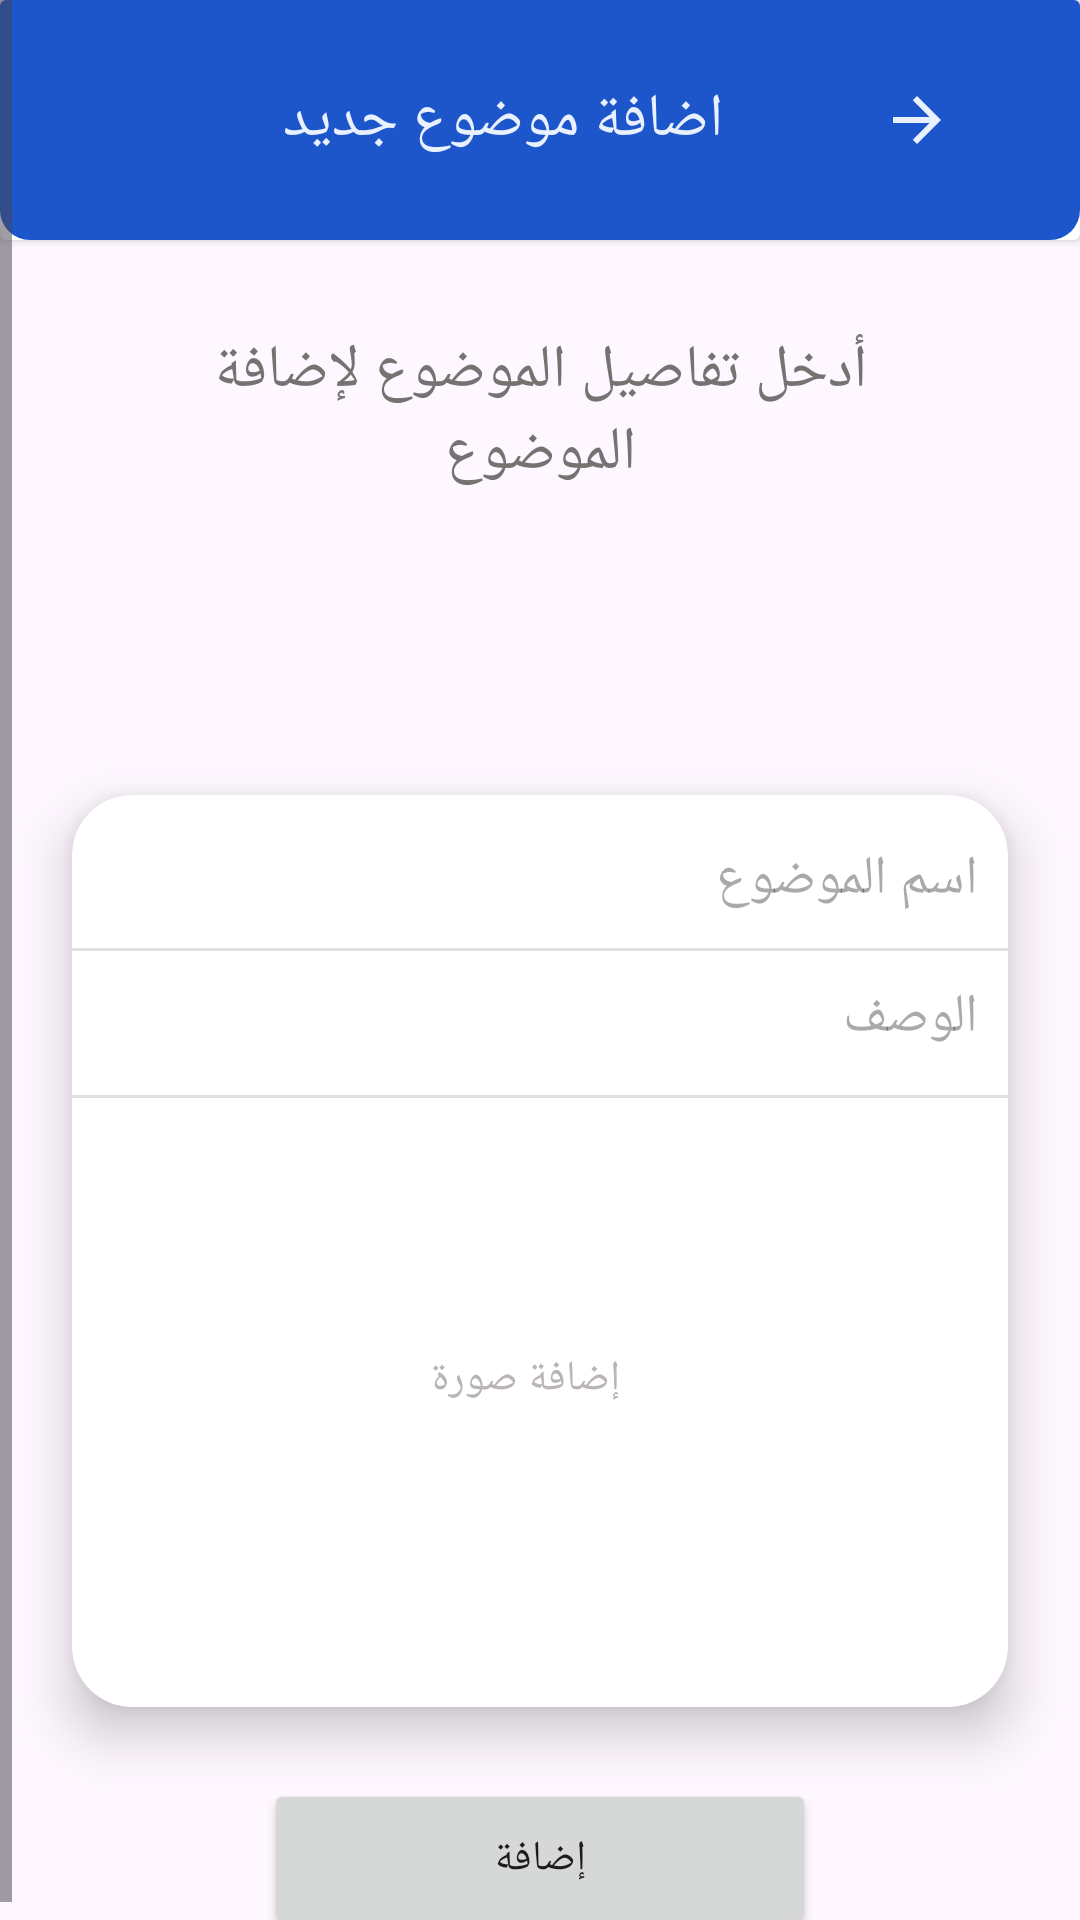

Produce the Android XML layout that renders to this screen, including the resource entries it uses.
<!-- AndroidManifest.xml: application theme Theme.FinalCloudProject -->
<!-- res/layout/fragment_add_topic.xml -->
<?xml version="1.0" encoding="utf-8"?>
<androidx.constraintlayout.widget.ConstraintLayout xmlns:android="http://schemas.android.com/apk/res/android"
    xmlns:app="http://schemas.android.com/apk/res-auto"
    xmlns:tools="http://schemas.android.com/tools"
    android:layout_width="match_parent"
    android:layout_height="match_parent"
    android:layoutDirection="rtl"
    tools:context=".View.Doctor.AddTopicFragment">

    <ScrollView
        android:layout_width="match_parent"
        android:layout_height="match_parent">

        <androidx.constraintlayout.widget.ConstraintLayout
            android:layout_width="match_parent"
            android:layout_height="wrap_content">

            <androidx.cardview.widget.CardView
                android:id="@+id/cv_addTopic_doctor"
                android:layout_width="match_parent"
                android:layout_height="80dp"
                app:layout_constraintEnd_toEndOf="parent"
                app:layout_constraintStart_toStartOf="parent"
                app:layout_constraintTop_toTopOf="parent">

                <LinearLayout
                    android:layout_width="match_parent"
                    android:layout_height="80dp"
                    android:background="@drawable/bg_tap_bar">

                    <ImageButton
                        android:id="@+id/img_back"
                        android:layout_width="49dp"
                        android:layout_height="45dp"
                        android:layout_gravity="center"
                        android:layout_marginStart="30dp"
                        android:background="@null"
                        android:src="@drawable/ic_baseline_arrow_back_24"
                        android:visibility="visible" />

                    <TextView
                        android:id="@+id/tv_nameTopic"
                        android:layout_width="wrap_content"
                        android:layout_height="wrap_content"
                        android:layout_gravity="center"
                        android:layout_marginStart="40dp"
                        android:gravity="center"
                        android:text="اضافة موضوع جديد"
                        android:textColor="@color/off_white"
                        android:textSize="20sp" />


                </LinearLayout>

            </androidx.cardview.widget.CardView>

            
            
            
            
            
            
            
            
            
            
            
            
            
            

            <TextView
                android:id="@+id/textView22"
                android:layout_width="257dp"
                android:layout_height="85dp"
                android:layout_marginTop="30dp"
                android:text="أدخل تفاصيل الموضوع لإضافة الموضوع"
                android:textAlignment="center"
                android:textColor="#757272"
                android:textSize="20sp"
                app:layout_constraintEnd_toEndOf="parent"
                app:layout_constraintStart_toStartOf="parent"
                app:layout_constraintTop_toBottomOf="@+id/cv_addTopic_doctor" />

            <androidx.cardview.widget.CardView
                android:id="@+id/cardView14"
                android:layout_width="0dp"

                android:layout_height="304dp"
                android:layout_marginStart="24dp"
                android:layout_marginTop="70dp"
                android:layout_marginEnd="24dp"
                app:cardCornerRadius="20dp"
                app:cardElevation="10dp"
                app:layout_constraintLeft_toLeftOf="parent"
                app:layout_constraintRight_toRightOf="parent"
                app:layout_constraintTop_toBottomOf="@+id/textView22">

                <androidx.constraintlayout.widget.ConstraintLayout
                    android:layout_width="match_parent"
                    android:layout_height="match_parent">

                    <EditText
                        android:id="@+id/edt_nameTopic"
                        android:layout_width="0dp"
                        android:layout_height="46dp"
                        android:layout_marginTop="5dp"
                        android:background="@null"
                        android:ems="10"
                        android:hint="اسم الموضوع"
                        android:inputType="textPersonName"
                        android:padding="10dp"
                        app:layout_constraintLeft_toLeftOf="parent"
                        app:layout_constraintRight_toRightOf="parent"
                        app:layout_constraintTop_toTopOf="parent" />

                    <View
                        android:layout_width="0dp"
                        android:layout_height="1dp"
                        android:background="#97CCCACA"
                        app:layout_constraintHorizontal_bias="0.0"
                        app:layout_constraintLeft_toLeftOf="parent"
                        app:layout_constraintRight_toRightOf="parent"
                        app:layout_constraintTop_toBottomOf="@+id/edt_nameTopic" />

                    <View
                        android:id="@+id/viewz"
                        android:layout_width="0dp"
                        android:layout_height="1dp"
                        android:layout_marginTop="3dp"
                        android:background="#97CCCACA"
                        app:layout_constraintHorizontal_bias="0.0"
                        app:layout_constraintLeft_toLeftOf="parent"
                        app:layout_constraintRight_toRightOf="parent"
                        app:layout_constraintTop_toBottomOf="@+id/edit_descriptionTopic" />

                    <EditText
                        android:id="@+id/edit_descriptionTopic"
                        android:layout_width="0dp"
                        android:layout_height="46dp"
                        android:background="@null"
                        android:ems="10"
                        android:hint="الوصف"
                        android:inputType="textPersonName"
                        android:padding="10dp"
                        app:layout_constraintLeft_toLeftOf="parent"
                        app:layout_constraintRight_toRightOf="parent"
                        app:layout_constraintTop_toBottomOf="@+id/edt_nameTopic" />

                    <ImageView
                        android:id="@+id/image_topic"
                        android:layout_width="296dp"
                        android:layout_height="177dp"
                        android:layout_marginStart="39dp"
                        android:layout_marginTop="10dp"
                        android:layout_marginEnd="38dp"
                        android:layout_marginBottom="16dp"
                        android:src="@drawable/back_view"
                        app:layout_constraintBottom_toBottomOf="parent"
                        app:layout_constraintLeft_toLeftOf="parent"
                        app:layout_constraintRight_toRightOf="parent"
                        app:layout_constraintTop_toBottomOf="@+id/viewz" />

                    <TextView
                        android:id="@+id/textView23"
                        android:layout_width="wrap_content"
                        android:layout_height="wrap_content"
                        android:layout_marginStart="112dp"
                        android:layout_marginTop="84dp"
                        android:text="إضافة صورة"
                        android:textColor="#BAB4B4"
                        app:layout_constraintLeft_toLeftOf="@+id/image_topic"
                        app:layout_constraintTop_toBottomOf="@+id/viewz" />
                </androidx.constraintlayout.widget.ConstraintLayout>
            </androidx.cardview.widget.CardView>

            <Button
                android:id="@+id/btn_addTopic"
                android:layout_width="184dp"
                android:layout_height="53dp"
                android:layout_marginTop="24dp"
                android:text="إضافة"
                app:layout_constraintLeft_toLeftOf="@+id/cardView14"
                app:layout_constraintRight_toRightOf="@+id/cardView14"
                app:layout_constraintTop_toBottomOf="@+id/cardView14" />

        </androidx.constraintlayout.widget.ConstraintLayout>


    </ScrollView>

</androidx.constraintlayout.widget.ConstraintLayout>
<!-- resources referenced by this layout -->
<resources>
  <color name="off_white">#E9F0FF</color>
  <!-- drawable bg_tap_bar (drawable) -->
  <?xml version="1.0" encoding="utf-8"?>
  <shape android:shape="rectangle" xmlns:android="http://schemas.android.com/apk/res/android">
      <corners
          android:bottomLeftRadius="10dp"
          android:bottomRightRadius="10dp" />
      <solid android:color="@color/blue" />
  </shape>
  <!-- drawable ic_baseline_arrow_back_24 (drawable) -->
  <vector xmlns:android="http://schemas.android.com/apk/res/android"
      android:width="24dp"
      android:height="24dp"
      android:autoMirrored="true"
      android:tint="#E9F0FF"
      android:viewportWidth="24"
      android:viewportHeight="24">
      <path
          android:fillColor="#E9F0FF"
          android:pathData="M20,11H7.83l5.59,-5.59L12,4l-8,8 8,8 1.41,-1.41L7.83,13H20v-2z" />
  </vector>
  <style name="Theme.FinalCloudProject" parent="Base.Theme.FinalCloudProject" />
  <color name="blue">#1D56CA</color>
  <style name="Base.Theme.FinalCloudProject" parent="Theme.Material3.DayNight.NoActionBar">
          
          
          <item name="colorPrimary">@color/blue</item>
          <item name="colorPrimaryVariant">@color/blue</item>
      </style>
</resources>
